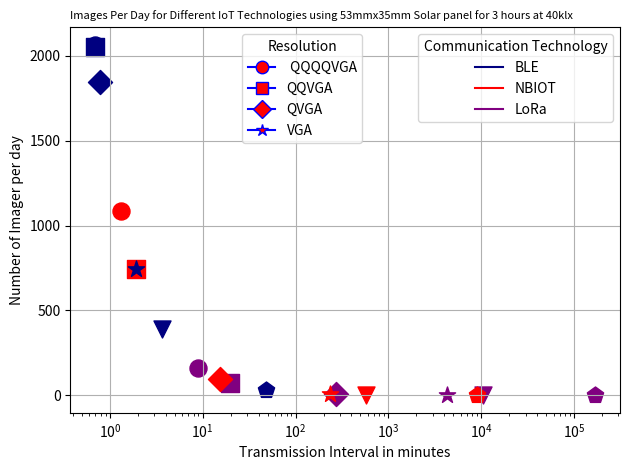

Recreate this plot in Python.
import math
import csv
import numpy as np
import matplotlib.pyplot as plt
from matplotlib.lines import Line2D
from mpl_toolkits.axes_grid1.inset_locator import inset_axes

def BLE_calculate_rx_tx_time(data_size, use_6lo_hc):
    # Upper layer constants
    udp_header_size = 8
    ip_max_size = 1280
    ip_header_size = 40
    lo_hc_header_size = 7

    # Lower layer constants
    phy_overhead_size = 8
    phy_pl_size = 257
    phy_rate = 2000e3
    phy_byte_time = 8 / phy_rate
    mac_header_size = 2
    mac_tail_size = 4
    mac_ifs_time = 0.000150
    mac_ack_time = 0.00004
    lo_first_header_size = 8
    lo_subseq_header_size = 6

    # Calculate IPv6 payload
    if use_6lo_hc > 0:
        ip_over = lo_hc_header_size + udp_header_size
        ip_pl_size = ip_max_size - ip_over
    else:
        ip_over = ip_header_size + udp_header_size
        ip_pl_size = ip_max_size - ip_over

    # Model data transmission
    ip_trans_num = data_size // ip_pl_size
    ip_last_size = data_size % ip_pl_size

    # Calculate number of 6LoWPAN fragments
    lo_trans_num = ip_max_size // (phy_pl_size - (mac_header_size + mac_tail_size + lo_subseq_header_size))
    lo_last_size = ip_max_size % (phy_pl_size - (mac_header_size + mac_tail_size + lo_subseq_header_size)) - 1

    lo_full_frame_cnt = lo_trans_num * ip_trans_num
    last_pack = ip_over + ip_last_size

    if ip_last_size > 0:
        lo_full_frame_cnt += last_pack // (phy_pl_size - (mac_header_size + mac_tail_size + lo_subseq_header_size))

    lo_last_frame_cnt = ip_trans_num
    lo_final_size = last_pack % (phy_pl_size - (mac_header_size + mac_tail_size + lo_subseq_header_size))

    # Calculate timing
    rx_time = 0
    if lo_final_size > 0:
        rx_time = (lo_full_frame_cnt + lo_last_frame_cnt + 1) * (mac_ack_time + (2 * mac_ifs_time))
    else:
        rx_time = (lo_full_frame_cnt + lo_last_frame_cnt) * (mac_ack_time + (2 * mac_ifs_time))

    tx_time = 0
    tx_6lo_last_size = lo_last_size + mac_header_size + mac_tail_size + lo_subseq_header_size + phy_overhead_size
    tx_6lo_final_size = lo_final_size + mac_header_size + mac_tail_size + lo_subseq_header_size + phy_overhead_size

    if lo_final_size > 0:
        tx_time = (265) * phy_byte_time * lo_full_frame_cnt + (tx_6lo_last_size) * phy_byte_time * lo_last_frame_cnt + (
            tx_6lo_final_size) * phy_byte_time
    else:
        tx_time = (265) * phy_byte_time * lo_full_frame_cnt + (tx_6lo_last_size) * phy_byte_time * lo_last_frame_cnt

    return rx_time, tx_time


def NBIOT_calculate_rx_tx_wait_time(data_size):
    # Upper layer constants
    udp_header_size = 8
    ip_max_size = 1500
    ip_header_size = 40

    ip_over = ip_header_size + udp_header_size
    ip_pl_size = ip_max_size - ip_over

    # Lower layer constants
    phy_tti_time = 0.001
    phy_tb_size = 680

    pdcp_pl_size = 1460
    pdcp_ip_he_comp = 8
    pdcp_he_size = 28

    rlc_he_size = 44
    mac_he_size = 8

    phy_k0_time = 0.008
    phy_n_slots = 4
    phy_min_ack_delay = 0.003
    phy_n_wait = 0
    phy_ul_dl_wait_time = phy_n_wait * phy_tti_time

    # Model data transmission
    ip_pack_num = data_size // ip_pl_size
    ip_last_size = data_size % ip_pl_size

    ip_amount = ip_pack_num * (ip_max_size - ip_header_size) + udp_header_size + ip_last_size

    data_at_pdcp = 0
    if ip_last_size > 0:
        data_at_pdcp = ((ip_amount + ((ip_pack_num + 1) * pdcp_ip_he_comp)) * 8) + (ip_pack_num + 1) * pdcp_he_size
    else:
        data_at_pdcp = ((ip_amount + (ip_pack_num * pdcp_ip_he_comp)) * 8) + (ip_pack_num) * pdcp_he_size

    net_tb_size = phy_tb_size - mac_he_size - rlc_he_size

    tb_num = (data_at_pdcp + net_tb_size - 1) // net_tb_size
    rb_num = phy_n_slots * tb_num

    # Calculate timing
    tx_time = rb_num * phy_tti_time

    wait_time = tb_num * (phy_k0_time + phy_min_ack_delay + phy_ul_dl_wait_time)

    rx_r_time = tb_num * phy_tti_time
    rx_gap_time = (tx_time + rx_r_time + wait_time) // 0.256 * 0.04
    rx_time = rx_r_time + rx_gap_time

    total_delay = tx_time + rx_time + wait_time

    return rx_time, tx_time, wait_time


def LoRa_calculate_rx_tx_wait_time_lora(data_size):
    # Lower layer constants
    skip_header = 0
    low_dr_opt = 0
    coding_rate = 1
    sf_min = 6#12#12
    bw_max = 500  # [kHz]
    symbol_time = (2 ** sf_min) / (bw_max * 1000)
    preamble_size = 8  # symbols
    preamble_time = (preamble_size + 4.25) * symbol_time
    lora_pl_size = 222  # [byte]
    lora_he_size = 13  # [byte]
    turnaround_time = 0.00017
    rx_delay = 1
    empty_packet_time = 0.004864
    full_frame_symbols = 8 + max(math.ceil(
        ((8 * (lora_he_size + lora_pl_size)) - (4 * sf_min) + 28 + 16 - (20 * skip_header)) / (
                    4 * (sf_min - (2 * low_dr_opt)))) * (coding_rate + 4), 0)

    # Model data transmission
    app_data_size = data_size

    # Calculate number of symbols per application packet
    mac_frame_num = app_data_size // lora_pl_size
    mac_last_size = app_data_size % lora_pl_size

    last_frame_symbols = 0
    if mac_last_size > 0:
        last_frame_symbols = 8 + max(math.ceil(
            ((8 * (lora_he_size + mac_last_size)) - (4 * sf_min) + 28 + 16 - (20 * skip_header)) / (
                        4 * (sf_min - (2 * low_dr_opt)))) * (coding_rate + 4), 0)

    # Calculate timing
    tx_time = 0
    if mac_last_size > 0:
        tx_time = (mac_frame_num * full_frame_symbols * symbol_time) + (
                    last_frame_symbols * symbol_time) + preamble_time
    else:
        tx_time = mac_frame_num * full_frame_symbols * symbol_time

    rx_time = 0
    if mac_last_size > 0:
        rx_time = (mac_frame_num + 1) * (empty_packet_time + (5 * symbol_time))
    else:
        rx_time = mac_frame_num * (empty_packet_time + (5 * symbol_time))

    wait_time = 0
    if mac_last_size > 0:
        wait_time = (mac_frame_num + 1) * (turnaround_time + rx_delay)
    else:
        wait_time = mac_frame_num * (turnaround_time + rx_delay)

    delay = tx_time + rx_time + wait_time

    return rx_time, tx_time, wait_time


def LC4_calculate_tx_delay(data_size):
    # Upper layer constants
    udp_header_size = 8
    ip_max_size = 1500  # MTU is larger than in case of 6Lo
    ip_header_size = 40

    ip_over = ip_header_size + udp_header_size
    ip_pl_size = ip_max_size - ip_over

    # Lower layer constants
    phy_tti_time = 0.001
    phy_tb_size = 51024  # bit

    # Values from 2009_larmo -> Table 1, p. 58
    pdcp_pl_size = 1460  # byte
    pdcp_ip_he_comp = 8  # byte
    pdcp_he_size = 28  # bit
    rlc_he_size = 44  # bit
    mac_he_size = 8  # bit

    # Assumed-not given
    phy_k0_time = 0.008
    phy_min_ack_delay = 0.003
    phy_n_wait = 0
    phy_ul_dl_wait_time = phy_n_wait * phy_tti_time

    # Model data transmission
    app_data_size = data_size

    # Calculate number of TTI per application packet
    ip_pack_num = app_data_size // ip_pl_size
    ip_last_size = app_data_size % ip_pl_size

    # Data amount without IP headers replaced by PDCP compressed version
    ip_amount = ip_pack_num * (ip_max_size - ip_header_size) + udp_header_size + ip_last_size

    # Data amount on PDCP layer
    if ip_last_size > 0:
        data_at_pdcp = ((ip_amount + ((ip_pack_num + 1) * pdcp_ip_he_comp)) * 8) + (ip_pack_num + 1) * pdcp_he_size
    else:
        data_at_pdcp = ((ip_amount + (ip_pack_num * pdcp_ip_he_comp)) * 8) + (ip_pack_num) * pdcp_he_size

    # Data amount per TB in bit (RLC, MAC overhead)
    net_tb_size = phy_tb_size - mac_he_size - rlc_he_size

    # Number of TTI > one TB per TTI
    tti_num = math.ceil(data_at_pdcp / net_tb_size)

    # Calculate timing
    tx_time = tti_num * phy_tti_time
    '''
    #assumed as NBIOT_not given
    wait_time = tti_num * (phy_k0_time + phy_min_ack_delay + phy_ul_dl_wait_time)

    rx_r_time = tti_num * phy_tti_time
    rx_gap_time = (tx_time + rx_r_time + wait_time) // 0.256 * 0.04
    rx_time = rx_r_time + rx_gap_time
    '''
    # Total delay for transmission
    delay = tx_time

    return 0, tx_time, 0


def LT1_calculate_tx_time(data_size):
    udp_header_size = 8
    ip_max_size = 1500
    ip_header_size = 40
    ip_over = ip_header_size + udp_header_size
    ip_pl_size = ip_max_size - ip_over

    pdcp_pl_size = 1460
    pdcp_ip_he_comp = 8
    pdcp_he_size = 28

    rlc_he_size = 44
    mac_he_size = 8

    phy_tti_time = 0.001
    phy_tb_size = 5160

    ip_pack_num = data_size // ip_pl_size
    ip_last_size = data_size % ip_pl_size

    ip_amount = ip_pack_num * (ip_max_size - ip_header_size) + udp_header_size + ip_last_size

    data_at_pdcp = 0

    if ip_last_size > 0:
        data_at_pdcp = ((ip_amount + ((ip_pack_num + 1) * pdcp_ip_he_comp)) * 8) + (ip_pack_num + 1) * pdcp_he_size
    else:
        data_at_pdcp = ((ip_amount + (ip_pack_num * pdcp_ip_he_comp)) * 8) + (ip_pack_num) * pdcp_he_size

    net_tb_size = phy_tb_size - mac_he_size - rlc_he_size

    tti_num = math.ceil(data_at_pdcp / net_tb_size)

    tx_time = tti_num * phy_tti_time

    return 0, tx_time, 0


def wifiah_calculate_Trx(data_size):
    # Upper layer constants
    udp_header_size = 8
    ip_max_size = 1334
    ip_header_size = 40

    ip_over = ip_header_size + udp_header_size
    ip_pl_size = ip_max_size - ip_over

    # Phy layer constants
    phy_syml_time = 0.00004
    phy_sym_time = phy_syml_time
    phy_bit_per_sym = 78
    n_es = 1
    n_service = 8
    n_tail = 6

    t_stf = 0.00016
    t_ltf1 = 0.00008
    t_sig = 0.00024
    t_ltfn = 0.00004
    n_ltf = 1

    phy_preamble_time = t_stf + t_ltf1 + t_sig + (n_ltf - 1) * t_ltfn

    psdu_max_size = math.floor((511 * phy_bit_per_sym - n_service - (n_tail * n_es)) / 8)

    # Mac layer constants
    msdu_pl_size = 1634
    msdu_over = 14
    msdu_pad_full = 0

    mpdu_max_size = psdu_max_size
    a_mpdu_over = 28

    mpdu_n_msdus = math.floor((mpdu_max_size - a_mpdu_over) / (msdu_over + msdu_pl_size))
    mpdu_size = a_mpdu_over + (mpdu_n_msdus * (msdu_over + msdu_pl_size))

    a_mpdu_n_mpdus = math.floor(psdu_max_size / mpdu_size)
    a_mpdu_size = a_mpdu_n_mpdus * mpdu_size

    mac_rts_sym_n = math.ceil(((8 * 20) + n_service + (n_tail * n_es)) / phy_bit_per_sym)
    mac_full_sym_n = math.ceil(((8 * a_mpdu_size) + n_service + (n_tail * n_es)) / phy_bit_per_sym)

    mac_rts_time = phy_preamble_time + (mac_rts_sym_n * phy_sym_time)
    mac_cts_time = phy_preamble_time
    mac_ack_time = phy_preamble_time
    mac_full_time = phy_preamble_time + (mac_full_sym_n * phy_sym_time)

    mac_slottime = 0.000052
    mac_sifs_time = 0.00016
    mac_difs_time = mac_sifs_time + 2 * mac_slottime

    # Model data transmission
    app_data_size = data_size

    # Calculate number of UDP/IP packets
    ip_trans_num = app_data_size // ip_pl_size
    ip_last_size = app_data_size % ip_pl_size

    # Calculate number of mpdus
    a_msdu_num = 0
    msdu_sf_last_num = 0

    if ip_last_size > 0:
        ip_num = ip_trans_num + 1
        a_msdu_num = ip_num // mpdu_n_msdus
        msdu_sf_last_num = ip_num % mpdu_n_msdus
    else:
        a_msdu_num = ip_trans_num // mpdu_n_msdus
        msdu_sf_last_num = ip_trans_num % mpdu_n_msdus

    last_a_msdu_size = 0

    if ip_last_size > 0:
        if msdu_sf_last_num > 0:
            last_a_msdu_size = a_mpdu_over + ((msdu_sf_last_num - 1) * (msdu_over + msdu_pl_size)) + (
                    msdu_over + ip_over + ip_last_size)
        else:
            a_msdu_num -= 1
            last_a_msdu_size = a_mpdu_over + ((2) * (msdu_over + msdu_pl_size)) + (msdu_over + ip_over + ip_last_size)
    else:
        if msdu_sf_last_num > 0:
            last_a_msdu_size = a_mpdu_over + ((msdu_sf_last_num) * (msdu_over + msdu_pl_size))

    psdu_num = 0
    psdu_msdu_last_num = 0

    if last_a_msdu_size > 0:
        psdu_num = a_msdu_num
        psdu_msdu_last_num = 1
    else:
        psdu_num = a_msdu_num

    last_psdu_size = 0

    if psdu_msdu_last_num > 0:
        if last_a_msdu_size > 0:
            last_psdu_size = ((psdu_msdu_last_num - 1) * mpdu_size) + last_a_msdu_size
        else:
            last_psdu_size = (psdu_msdu_last_num * mpdu_size)
    else:
        if last_a_msdu_size > 0:
            last_psdu_size = last_a_msdu_size

    mac_last_sym_n = 0
    mac_last_time = 0

    if last_psdu_size > 0:
        mac_last_sym_n = math.ceil(((8 * last_psdu_size) + n_service + (n_tail * n_es)) / phy_bit_per_sym)
        mac_last_time = phy_preamble_time + (mac_last_sym_n * phy_sym_time)

    rx_time = 0

    if mac_last_time > 0:
        rx_time = (psdu_num + 1) * (mac_difs_time + (3 * mac_sifs_time) + mac_cts_time + mac_ack_time)
    else:
        rx_time = psdu_num * (mac_difs_time + (3 * mac_sifs_time) + mac_cts_time + mac_ack_time)

    tx_time = 0

    if mac_last_time > 0:
        if psdu_num >= 1:
            tx_time = (psdu_num * mac_rts_time) + ((psdu_num) * mac_full_time) + mac_last_time
        else:
            tx_time = mac_rts_time + mac_last_time
    else:
        tx_time = psdu_num * (mac_rts_time + mac_full_time)

    delay = rx_time + tx_time
    # print ("Delay:",delay)

    return rx_time, tx_time


def ComputeEnergyToSendData_v2(sa, MaxDataPacketSize, PTx, PRx, PIdle, PSleep, PER, tsTx, tsRx, tsIdle, ta):
    """
    Compute the energy consumed to send data.
    Returns:
    float: Energy consumed in sending data in joules.
    """
    # Calculate number of packets
    NPackets = int(sa / MaxDataPacketSize)
    LastPacket = sa % MaxDataPacketSize
    if LastPacket != 0:
        NPackets += 1
    #print("Npackets:", NPackets)
    # Calculate total transmission time for each state
    tsSleep= ta-( tsTx+ tsRx+ tsIdle)
    Ntr = (1 / (1 - PER))  # Number of transmissions
    tTx = tsTx * Ntr
    tRx = tsRx * Ntr
    tIdle = tsIdle * Ntr
    tSleep = tsSleep * Ntr
    #print("tTx time",tTx)
    # Calculate energy consumption for data transmission
    Eactivetrans = (PTx * tTx + PRx * tRx + PIdle * tIdle)
    #print("Eactivwe", Eactivetrans)
    Esleep = (PSleep * tSleep)
    #print("Esleep",Esleep)
    Edata = Eactivetrans + Esleep
    #print("Consumed Energy in sending data", Edata)
    return Edata



def ComputeEnergyToSendData_v3(sa, MaxDataPacketSize, PTx, PRx, PIdle, PSleep, PER, tsTx, tsRx, tsIdle, ta):
    """
    Compute the energy consumed to send data.
    Returns:
    float: Energy consumed in sending data in joules.
    """
    # Calculate number of packets
    NPackets = math.ceil(sa / MaxDataPacketSize)
    LastPacket = sa % MaxDataPacketSize
    if LastPacket != 0:
        NPackets += 1
    #print("Npackets:", NPackets)
    # Calculate total transmission time for each state

    Ntr = (1 / (1 - PER))  # Number of transmissions
    tTx = tsTx * Ntr*NPackets
    tRx = tsRx * Ntr*NPackets
    tIdle = tsIdle * Ntr*NPackets
    tsSleep = ta - (tTx + tRx + tIdle)
    tSleep = tsSleep * Ntr

    '''print("Transmit Time:",tTx)
    print("Recieve Time:",tRx)
    print("Wait Time:",tIdle)
    print("Delay:",tTx + tRx + tIdle)
    print("Sleep time:",tSleep)'''
    # print("tTx time",tTx)
    # Calculate energy consumption for data transmission
    Eactivetrans = (PTx * tTx + PRx * tRx + PIdle * tIdle)
    # print("Eactivwe", Eactivetrans)
    Esleep = (PSleep * tSleep)
    # print("Esleep",Esleep)
    Edata = Eactivetrans + Esleep
    # print("Consumed Energy in sending data", Edata)
    return Edata
# Parameter Value

def ta_to_dutycycle(ta,tsTx, tsRx, tsIdle):
    tactive = tsTx+tsRx+tsIdle
    tsleep = ta - tactive
    Tduty= tactive/(tsleep+ tactive)*100


    return Tduty

def lux_to_irradiance(lux, light_source='sunlight'):
    """
    Convert illuminance in lux to irradiance in W/m² based on the light source.

    Parameters:
    lux (float): Illuminance in lux
    light_source (str): Type of light source ('sunlight' or 'incandescent')

    Returns:
    float: Irradiance in W/m²
    """
    # Conversion factors for different light sources
    conversion_factors = {
        'sunlight': 0.0079,  # W/m² per lux for sunlight
        'incandescent': 0.00146  # W/m² per lux for incandescent light
    }

    # Check if the light source is valid
    if light_source not in conversion_factors:
        raise ValueError("Invalid light source. Use 'sunlight' or 'incandescent'.")

    # Get the conversion factor for the given light source
    factor = conversion_factors[light_source]

    # Calculate irradiance
    irradiance = lux * factor

    return irradiance

def calculate_solar_harvested_energy_perday(irradiance, panel_area, sunlight_hours, efficiency):
    # Convert irradiance to kW/m^2
    irradiance_kW_per_m2 = irradiance / 1000

    # Calculate energy harvested in kWh
    harvested_energy_kWh = efficiency * irradiance_kW_per_m2 * panel_area * sunlight_hours
    harvested_energy_J = (harvested_energy_kWh*1000*3600)
    return harvested_energy_J


# Parameter Value

#ta = 10000
# sa_list = [0.001,0.01,0.1,1,10,100, 1000, 10000, 100000, 1000000] # Total time in seconds
ta_list = [90 ,180, 900, 1800, 3600, 7200, 10800, 14400, 21600, 43200,
           86400]  # [60, 900, 1800, 3600, 7200, 10800, 14400, 21600, 43200, 86400]
ta_list_one = [3600 * 24]
#consumed_energy_BLE=[]
consumed_energy_loRa=[]
consumed_energy_NBIOT=[]
consumed_energy_LTECAT4=[]
consumed_energy_WiFiah=[]
total_time_inyear_list_NBIOT_with_solar_panel = []
#Resolution=['QVGA','QVGA']
Resolution=[' QQQQVGA',' QQQQVGA','QQVGA','QQVGA','QVGA','QVGA','VGA','VGA','SVGA','SVGA','UXGA','UXGA']
sa_list = [3.6e3,3.6e3,56.25e2,56.25e3,225e2,225e3,900e2,900e3,1406.25e2,1406.25e3,5625e2,5625e3]  # [20e3]#[1000, 10000, 22500, 90000, 140625, 562500]
#sa_list=[225e2,225e3]
PER = 0  # 0.01  # Packet error rate
Ebattery = 13000  # Initial energy level of the battery in joules

Label = ['Compressed', 'UnCompressed']
markers = ['o','o', 's','s', 'D', 'D', '*', '*', 'v', 'v', 'p','p', '>', 'p', '*']
Linestyle = ['-', '--',':','-.']
color = ['black', 'navy', 'red', 'purple', 'teal', 'cyan', 'green','darkorange','magenta','blue','orange','#1f77b4']
Dcell_Eperday= (97200*0.90/(3*365))
AA_Eperday=(16000*0.90/(7*365))
AAA_Eperday=(64800*0.90/(7*365))
CR2032_Eperday=(2430*0.90/(5*365))
Tech=['BLE','NBIOT','LoRa','LTEC4','WiFi_ah']


lux_value = 40e3#29600#40e3
irradiance_sunlight = lux_to_irradiance(lux_value, 'sunlight')
irradiance_incandescent = lux_to_irradiance(lux_value/2, 'incandescent')

panel_area = 0.00159 #53mmx30mm Panel area in m^2
sunlight_hours = 3  # Sunlight hours
efficiency = 0.2  # Solar panel efficiency (assume 15% for example)

Outdoor_solar=calculate_solar_harvested_energy_perday(irradiance_sunlight, panel_area, sunlight_hours, efficiency)
Indoor_solar= calculate_solar_harvested_energy_perday(irradiance_incandescent, panel_area, sunlight_hours, efficiency)
print(f"Irradiance for {lux_value} lux under sunlight: {irradiance_sunlight} W/m²")
print(f"Irradiance for {lux_value} lux under incandescent light: {irradiance_incandescent} W/m²")

print(f"Solar energy per day for {lux_value} lux under sunlight: {Outdoor_solar} J")
print(f"Solar energy per day for {lux_value} lux under incandescent light: {Indoor_solar} J")
#print(f"Irradiance for {lux_value} lux under incandescent light: {irradiance_incandescent} W/m²")

data = []


for k in range(0,len(Resolution),2):
    print(f"************************Resolution: {Resolution[k]}********************************")
    # BLE
    for j in range(k,k+1):
        #print('sa', sa_list[j])
        # print('sa', sa_list[i])
        MaxDataPacketSize = 1245  # (BLE)#(NBIOIT)#245(BLE/LoRa)  # Maximum size of a data packet in bytes
        PTx = 24e-3  # (BLE)  # Power consumption
        PRx = 20e-3  # (BLE)  # Power consumption
        PIdle = 5e-3  # (BLE)# Power consumption
        PSleep = 3e-6  # (BLE)  # Power consumption
        tsRx, tsTx = BLE_calculate_rx_tx_time(sa_list[j], 1)
        tsIdle = 0  # Idle time in seconds counted in Rx and Tx
        ta_min=tsRx+tsTx+1 #capture and sending (0.5-1)
        consumed_energy_BLE=(ComputeEnergyToSendData_v3(sa_list[j], MaxDataPacketSize, PTx, PRx, PIdle, PSleep,
                                                                PER, tsTx, tsRx,
                                                                tsIdle, ta_min))

        total_energy = (consumed_energy_BLE) + 0.5 + ta_min * 3.3 * 7e-3
        Number_of_images_e=Outdoor_solar/total_energy
        Number_of_images_t=86400/ta_min
        Number_of_images=min(filter(lambda x: x>0,[Number_of_images_e, Number_of_images_t]))
        Transmission_interval=((86400-Number_of_images*ta_min)/Number_of_images)+ta_min
        #total_energy = (consumed_energy_BLE) + 0.5 + ta_min * 3.3 * 7e-3 + (86400 - Number_of_images * ta_min)
        #print(Number_of_images_e)
        #print(Number_of_images_t)
        print("-------------BLE---------------")
        #print(f"Resolution:{Resolution[j]}")
        print(f"BLE Number_of_images: {Number_of_images}")
        print(f"Images are transmitted every {Transmission_interval/60} minutes")
        BLE_plot=plt.scatter( Transmission_interval/60, Number_of_images, #label=f"BLE_{Label[j-k]}",
                 marker=f'{markers[j]}', linestyle=f'{Linestyle[j-k]}', color=color[1],s=150)
        data.append(['BLE', Resolution[k], Number_of_images, Transmission_interval / 60])
        #consumed_energy_BLE.clear()

    # NBIOT
    for j in range(k,k+1):
        MaxDataPacketSize = 1500  # (BLE)#(NBIOIT)#245(BLE/LoRa)  # Maximum size of a data packet in bytes
        PTx = 543e-3  # 24e-3(BLE)  # Power consumption
        PRx = 90e-3  # 20e-3(BLE)  # Power consumption
        PIdle = 2.4e-3  # 5e-3  (BLE)# Power consumption
        PSleep = 0.015e-3  # 3e-6(BLE)  # Power consumption
        tsRx, tsTx, tsIdle = NBIOT_calculate_rx_tx_wait_time(sa_list[j])
        ta_min = tsIdle + tsRx + tsTx + 1  # capture and sending (0.5-1)
        consumed_energy_NBIOT=(ComputeEnergyToSendData_v3(sa_list[j], MaxDataPacketSize, PTx, PRx, PIdle, PSleep,
                                                                PER, tsTx, tsRx,
                                                                tsIdle, ta_min))

        total_energy = (consumed_energy_NBIOT) + 0.5 + ta_min * 3.3 * 7e-3
        Number_of_images_e = Outdoor_solar / total_energy
        Number_of_images_t = 86400 / ta_min
        Number_of_images = min(filter(lambda x: x > 0, [Number_of_images_e, Number_of_images_t]))
        Transmission_interval = ((86400 - Number_of_images * ta_min) / Number_of_images) + ta_min
        #total_energy = (consumed_energy_BLE) + 0.5 + ta_min * 3.3 * 7e-3 + (86400 - Number_of_images * ta_min)
        #print(Number_of_images_e)
        #print(Number_of_images_t)
        print("-------------NBIOT---------------")
        #print(f"Resolution:{Resolution[j]}")
        print(f"NBIOT Number_of_images: {Number_of_images}")
        print(f"Images are transmitted every {Transmission_interval/60} minutes")
        NBIOT_plot = plt.scatter( Transmission_interval/60, Number_of_images,
                              #label=f"NBIOT_{Label[j - k]}",
                               marker=f'{markers[j]}', linestyle=f'{Linestyle[j - k]}', color=color[2],s=150)
        data.append(['NBIOT', Resolution[k], Number_of_images, Transmission_interval / 60])

    # LORA
    for j in range(k,k+1):
        MaxDataPacketSize = 250  # Maximum size of a data packet in bytes
        PTx = 419.604e-3  # 2*0.028#419.604e-3  # Power consumption
        PRx = 44.064e-3  # 2*0.0138#44.064e-3  # Power consumption
        PIdle = 3e-6  # Power consumption
        PSleep = 0.04e-6  # Power consumption
        tsRx, tsTx, tsIdle = LoRa_calculate_rx_tx_wait_time_lora(sa_list[j])
        ta_min = tsIdle + tsRx + tsTx + 1  # capture and sending (0.5-1)
        consumed_energy_loRa = (ComputeEnergyToSendData_v3(sa_list[j], MaxDataPacketSize, PTx, PRx, PIdle, PSleep,
                                                           PER, tsTx, tsRx,
                                                           tsIdle, ta_min))

        total_energy = (consumed_energy_loRa) + 0.5 + ta_min * 3.3 * 7e-3
        Number_of_images_e = Outdoor_solar / total_energy
        Number_of_images_t = 86400 / ta_min
        Number_of_images = min(filter(lambda x: x > 0, [Number_of_images_e, Number_of_images_t]))
        Transmission_interval = ((86400 - Number_of_images * ta_min) / Number_of_images) + ta_min
        #total_energy = (consumed_energy_BLE) + 0.5 + ta_min * 3.3 * 7e-3 + (86400 - Number_of_images * ta_min)
        #print(consumed_energy_loRa)
        #print(Number_of_images_e)
        #print(Number_of_images_t)
        print("-------------LORA---------------")
        #print(f"Resolution:{Resolution[j]}")
        print(f"LoRa Number_of_images: {Number_of_images}")
        print(f"Images are transmitted every {Transmission_interval/60} minutes")
        Lora_plot = plt.scatter( Transmission_interval/60, Number_of_images,
                             #label=f"LORA_{Label[j - k]}",
                              marker=f'{markers[j]}', linestyle=f'{Linestyle[j - k]}', color=color[3],s=150)
        data.append(['LORA', Resolution[k], Number_of_images, Transmission_interval / 60])

    # LTECATM 4
    for j in range(k,k+1):
        MaxDataPacketSize = 1500  # (BLE)#(NBIOIT)#245(BLE/LoRa)  # Maximum size of a data packet in bytes
        PTx = 2.318  # Power consumption
        PRx = 0.1178  # as iactive# Power consumption
        PIdle = 0.01026  # asidle Power consumption
        PSleep = 0.00494  # 3e-6(BLE)  # Power consumption
        tsRx, tsTx, tsIdle = LT1_calculate_tx_time(sa_list[j])
        ta_min = tsIdle + tsRx + tsTx + 1  # capture and sending (0.5-1)
        consumed_energy_LTECAT4 = (ComputeEnergyToSendData_v3(sa_list[j], MaxDataPacketSize, PTx, PRx, PIdle, PSleep,
                                                              PER, tsTx, tsRx,
                                                              tsIdle, ta_min))

        total_energy = (consumed_energy_LTECAT4) + 0.5 + ta_min * 3.3 * 7e-3
        Number_of_images_e = Outdoor_solar / total_energy
        Number_of_images_t = 86400 / ta_min
        Number_of_images = min(filter(lambda x: x > 0, [Number_of_images_e, Number_of_images_t]))
        Transmission_interval = ((86400 - Number_of_images * ta_min) / Number_of_images) + ta_min
        #total_energy = (consumed_energy_BLE) + 0.5 + ta_min * 3.3 * 7e-3 + (86400 - Number_of_images * ta_min)
        #print(Number_of_images_e)
        #print(Number_of_images_t)
        print("-------------LTEC4---------------")
        #print(f"Resolution:{Resolution[j]}")
        print(f"LTECAT4 Number_of_images: {Number_of_images}")
        print(f"Images are transmitted every {Transmission_interval/60} minutes")
      #  LTECAT4_plot = plt.scatter(Transmission_interval/60, Number_of_images,
                                #label=f"L.C.4_{Label[j - k]}",
                               # marker=f'{markers[j]}', linestyle=f'{Linestyle[j - k]}', color=color[4],s=150)
        data.append(['LTEC4', Resolution[k], Number_of_images, Transmission_interval / 60])


    # WiFi_ah
    for j in range(k,k+1):
        MaxDataPacketSize = 1245  # (BLE)#(NBIOIT)#245(BLE/LoRa)  # Maximum size of a data packet in bytes
        PTx = 255e-3  # 0.0072    # Power consumption
        PRx = 135e-3  # 0.0044   # Power consumption
        PIdle = 0  # Power consumption
        PSleep = 1.5e-3  # # Power consumption
        tsRx, tsTx = wifiah_calculate_Trx(sa_list[j])
        tsIdle = 0  # Idle time in seconds counted in Rx and Tx
        ta_min = tsIdle + tsRx + tsTx + 1  # capture and sending (0.5-1)
        consumed_energy_WiFiah=( ComputeEnergyToSendData_v3(sa_list[j], MaxDataPacketSize, PTx, PRx, PIdle, PSleep,
                                                            PER, tsTx, tsRx,
                                                            tsIdle, ta_min))

        total_energy = (consumed_energy_WiFiah) + 0.5 + ta_min * 3.3 * 7e-3
        Number_of_images_e = Outdoor_solar / total_energy
        Number_of_images_t = 86400 / ta_min
        Number_of_images = min(filter(lambda x: x > 0, [Number_of_images_e, Number_of_images_t]))
        Transmission_interval = ((86400 - Number_of_images * ta_min) / Number_of_images) + ta_min
        #total_energy = (consumed_energy_BLE) + 0.5 + ta_min * 3.3 * 7e-3 + (86400 - Number_of_images * ta_min)
        #print(Number_of_images_e)
        #print(Number_of_images_t)
        print("-------------WiFi_ah---------------")
        #print(f"Resolution:{Resolution[j]}")
        print(f"WiFi_ah Number_of_images: {Number_of_images}")
        print(f"Images are transmitted every {Transmission_interval/60} minutes")
       # WiFiah_plot = plt.scatter( Transmission_interval/60, Number_of_images,
                              # label=f"WiFiah_{Label[j - k]}",
                               # marker=f'{markers[j]}', linestyle=f'{Linestyle[j - k]}', color=color[5],s=150)
        data.append(['WiFi_ah', Resolution[k], Number_of_images, Transmission_interval / 60])


    '''plt.plot(np.array(sa_list) / 1000, total_time_inyear_list_BLE, label="BLE", marker='o', linestyle='-')
    plt.plot(np.array(sa_list) / 1000, total_time_inyear_list_loRA, label="LORA", marker='o', linestyle='-')
    plt.plot(np.array(sa_list) / 1000, total_time_inyear_list_NBIoT, label="NBIOT", marker='o', linestyle='-')
    plt.plot(np.array(sa_list) / 1000, total_time_inyear_list_LTECAT4, label="LTECAT4", marker='o', linestyle='-')
    #plt.plot(np.array(sa_list) / 1000, total_time_inyear_list_BLE_with_solar_panel, label="BLE_solarpanel", marker='o',
            # linestyle='-')'''


    ''' #hline1=plt.hlines(Dcell_Eperday,xmin=0,xmax=1000, label ="Dcell Energy_per_day",linestyles=f'{Linestyle[1]}', color=color[0])
    #hline2=plt.hlines(AA_Eperday, xmin=0, xmax=1000, label="AA Energy_per_day", linestyles=f'{Linestyle[2]}',
    #           color=color[7])
    #hline3=plt.hlines(AAA_Eperday, xmin=0, xmax=1000, label="AAA Energy_per_day", linestyles=f'{Linestyle[3]}',
    #           color=color[8])
    #hline4=plt.hlines(CR2032_Eperday, xmin=0, xmax=1000, label="CR2032 Energy_per_day", linestyles=f'{Linestyle[1]}',
    #           color=color[9])
    hline5=plt.hlines(Outdoor_solar, xmin=0, xmax=1000, label="Outdoor_Solar", linestyles=f'{Linestyle[1]}',
               color=color[10])
    hline6=plt.hlines(Indoor_solar, xmin=0, xmax=1000, label="Indoor_solar", linestyles=f'{Linestyle[1]}',
               color=color[11])
    '''
plt.xscale('log')
#plt.yscale('log')
# plt.xlim(left=0)
plt.xlabel(
    f"Transmission Interval in minutes")  # ('Application time interval/Periodicity of image transfer each day (Hour)')
plt.ylabel('Number of Imager per day')
plt.title(f"Images Per Day for Different IoT Technologies using 53mmx35mm Solar panel for 3 hours at 40klx",
          fontsize=8, color='black', loc='left')
#print(Resolution[k])
# plt.legend(handles=[hline1,hline2,hline3,hline4],loc='lower center', bbox_to_anchor=(0.5,0.01),fontsize=6)
# Creating custom legend handles for communication technologies
tech_handles = []
for tech in range(0,3):
    tech_handles.append(Line2D([0], [0], color=f'{color[tech+1]}', markerfacecolor=color[tech], markersize=9, label=f'{Tech[tech]}'))


resolution_handles = []
for res in range(0,8,2):
    resolution_handles.append(Line2D([0], [0], marker=f'{markers[res]}' , color='b', markerfacecolor=color[tech], markersize=9, label=f'{Resolution[res]}'))

# Creating custom legend handles for references
#ref_handles = []
#for i, ref in enumerate(references):
#    ref_handles.append(Line2D([0], [0], marker=markers[i], color='w', markerfacecolor='black', markersize=10, label=f"{i+1}. {ref}"))

# Adding the legends to the plot
tech_legend=plt.legend(handles=tech_handles, loc='upper right', title='Communication Technology')
plt.gca().add_artist(tech_legend)

res_legend=plt.legend(handles=resolution_handles, loc='upper left', title='Resolution', bbox_to_anchor=(0.3, 1))


#All_legend = plt.legend(loc='upper right', bbox_to_anchor=(1, 1), fontsize=5)

'''handles=All_legend.legend_handles
other_legend= plt.legend(handles=[handles[0],handles[1],handles[2],handles[3], handles[4]],loc='upper left', bbox_to_anchor=(0.01, 1), fontsize=6)
#battery_legend=plt.legend(handles=[hline1,hline2,hline3,hline4,hline5, hline6],loc='lower center', bbox_to_anchor=(0.5,0.01),fontsize=6)
battery_legend = plt.legend(handles=[hline5, hline6], loc='lower center',
                            bbox_to_anchor=(0.5, 0.01), fontsize=6)
plt.gca().add_artist(other_legend) #to add the first legend back to the plot after creating the second legend. This approach prevents the second legend from overwriting the first one.

#plt.legend(handles=[BLE_plot,WiFiah_plot], loc='lower center', bbox_to_anchor=(0.5, 0.01), fontsize=6)'''

plt.grid(True)
plt.tight_layout()
# plt.savefig('5Tech_QQVGA_NumberofImageperDaylogscale.png')
plt.show()


# Write data to CSV file
with open('communication_data.csv', 'w', newline='') as file:
    writer = csv.writer(file)
    writer.writerow(["Technology", "Resolution", "Number of Images", "Transmission Interval (minutes)"])
    writer.writerows(data)

print("CSV file created successfully.")
